Labelled photos from "real", an image-classification folder in Ashmit-S/ML_Projects. The possible labels are: helmet, no helmet.

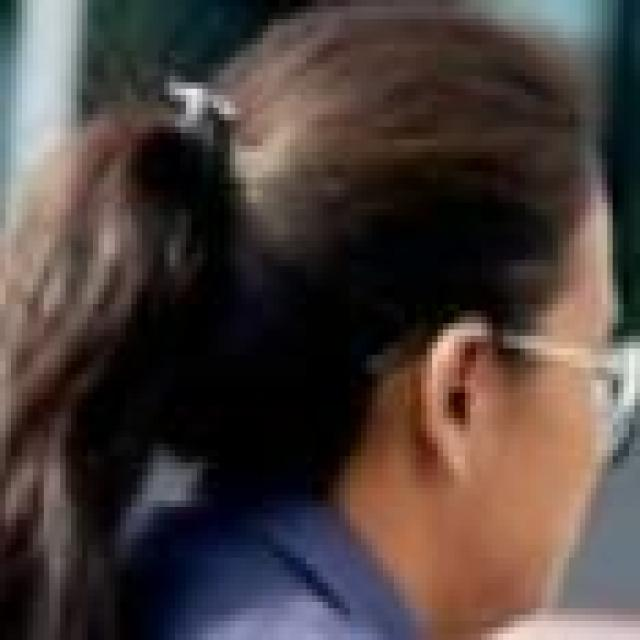
Label: no helmet

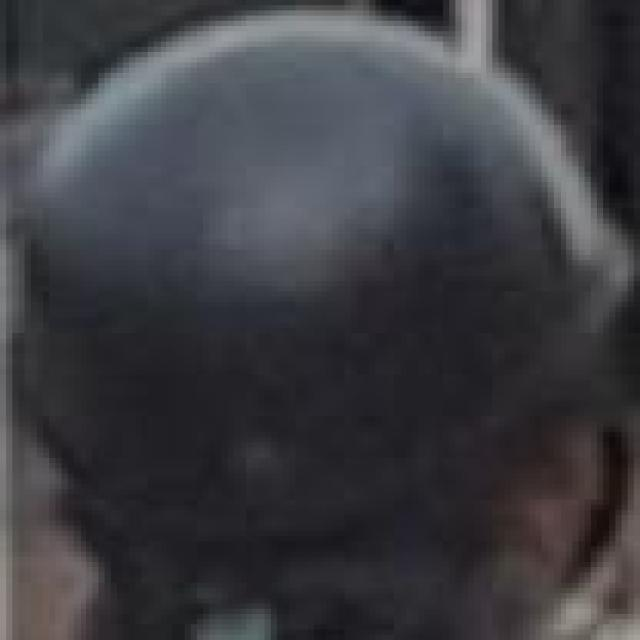
Label: helmet

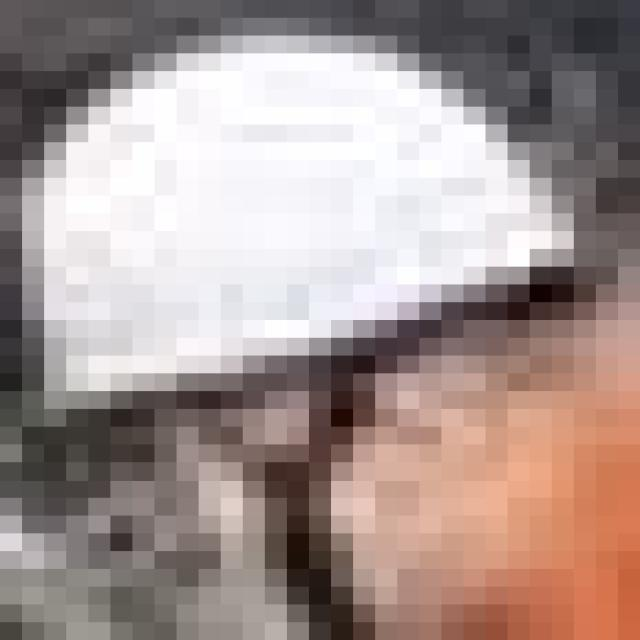
Label: helmet

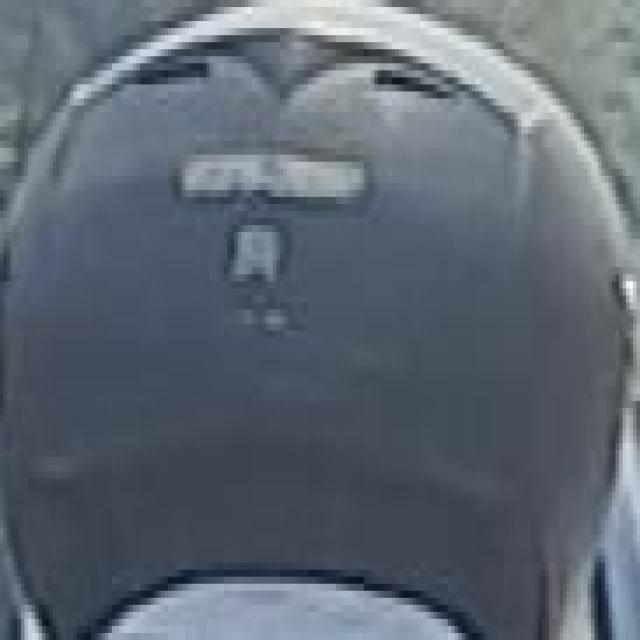
Label: helmet

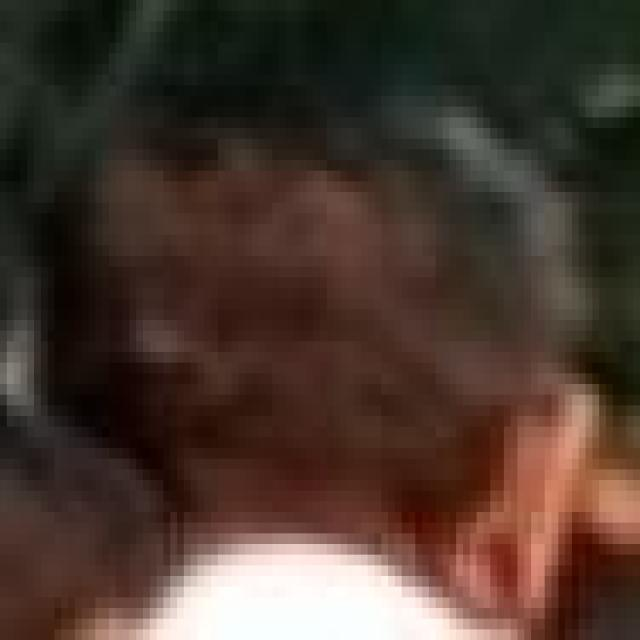
Label: no helmet

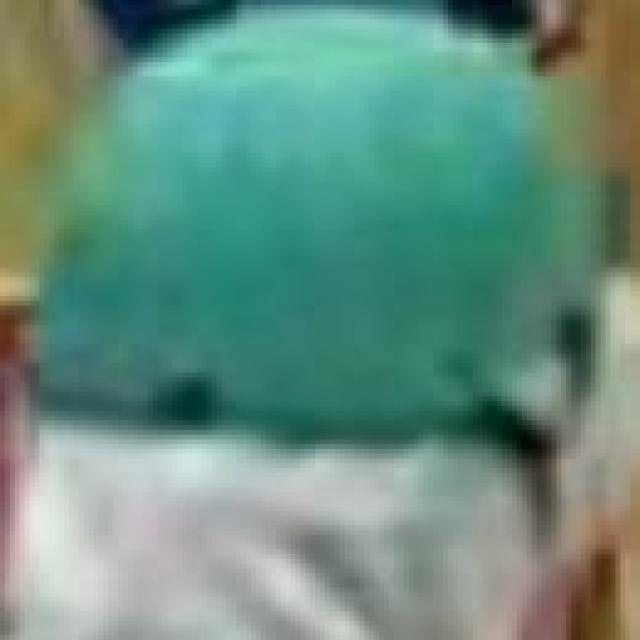
Label: helmet
